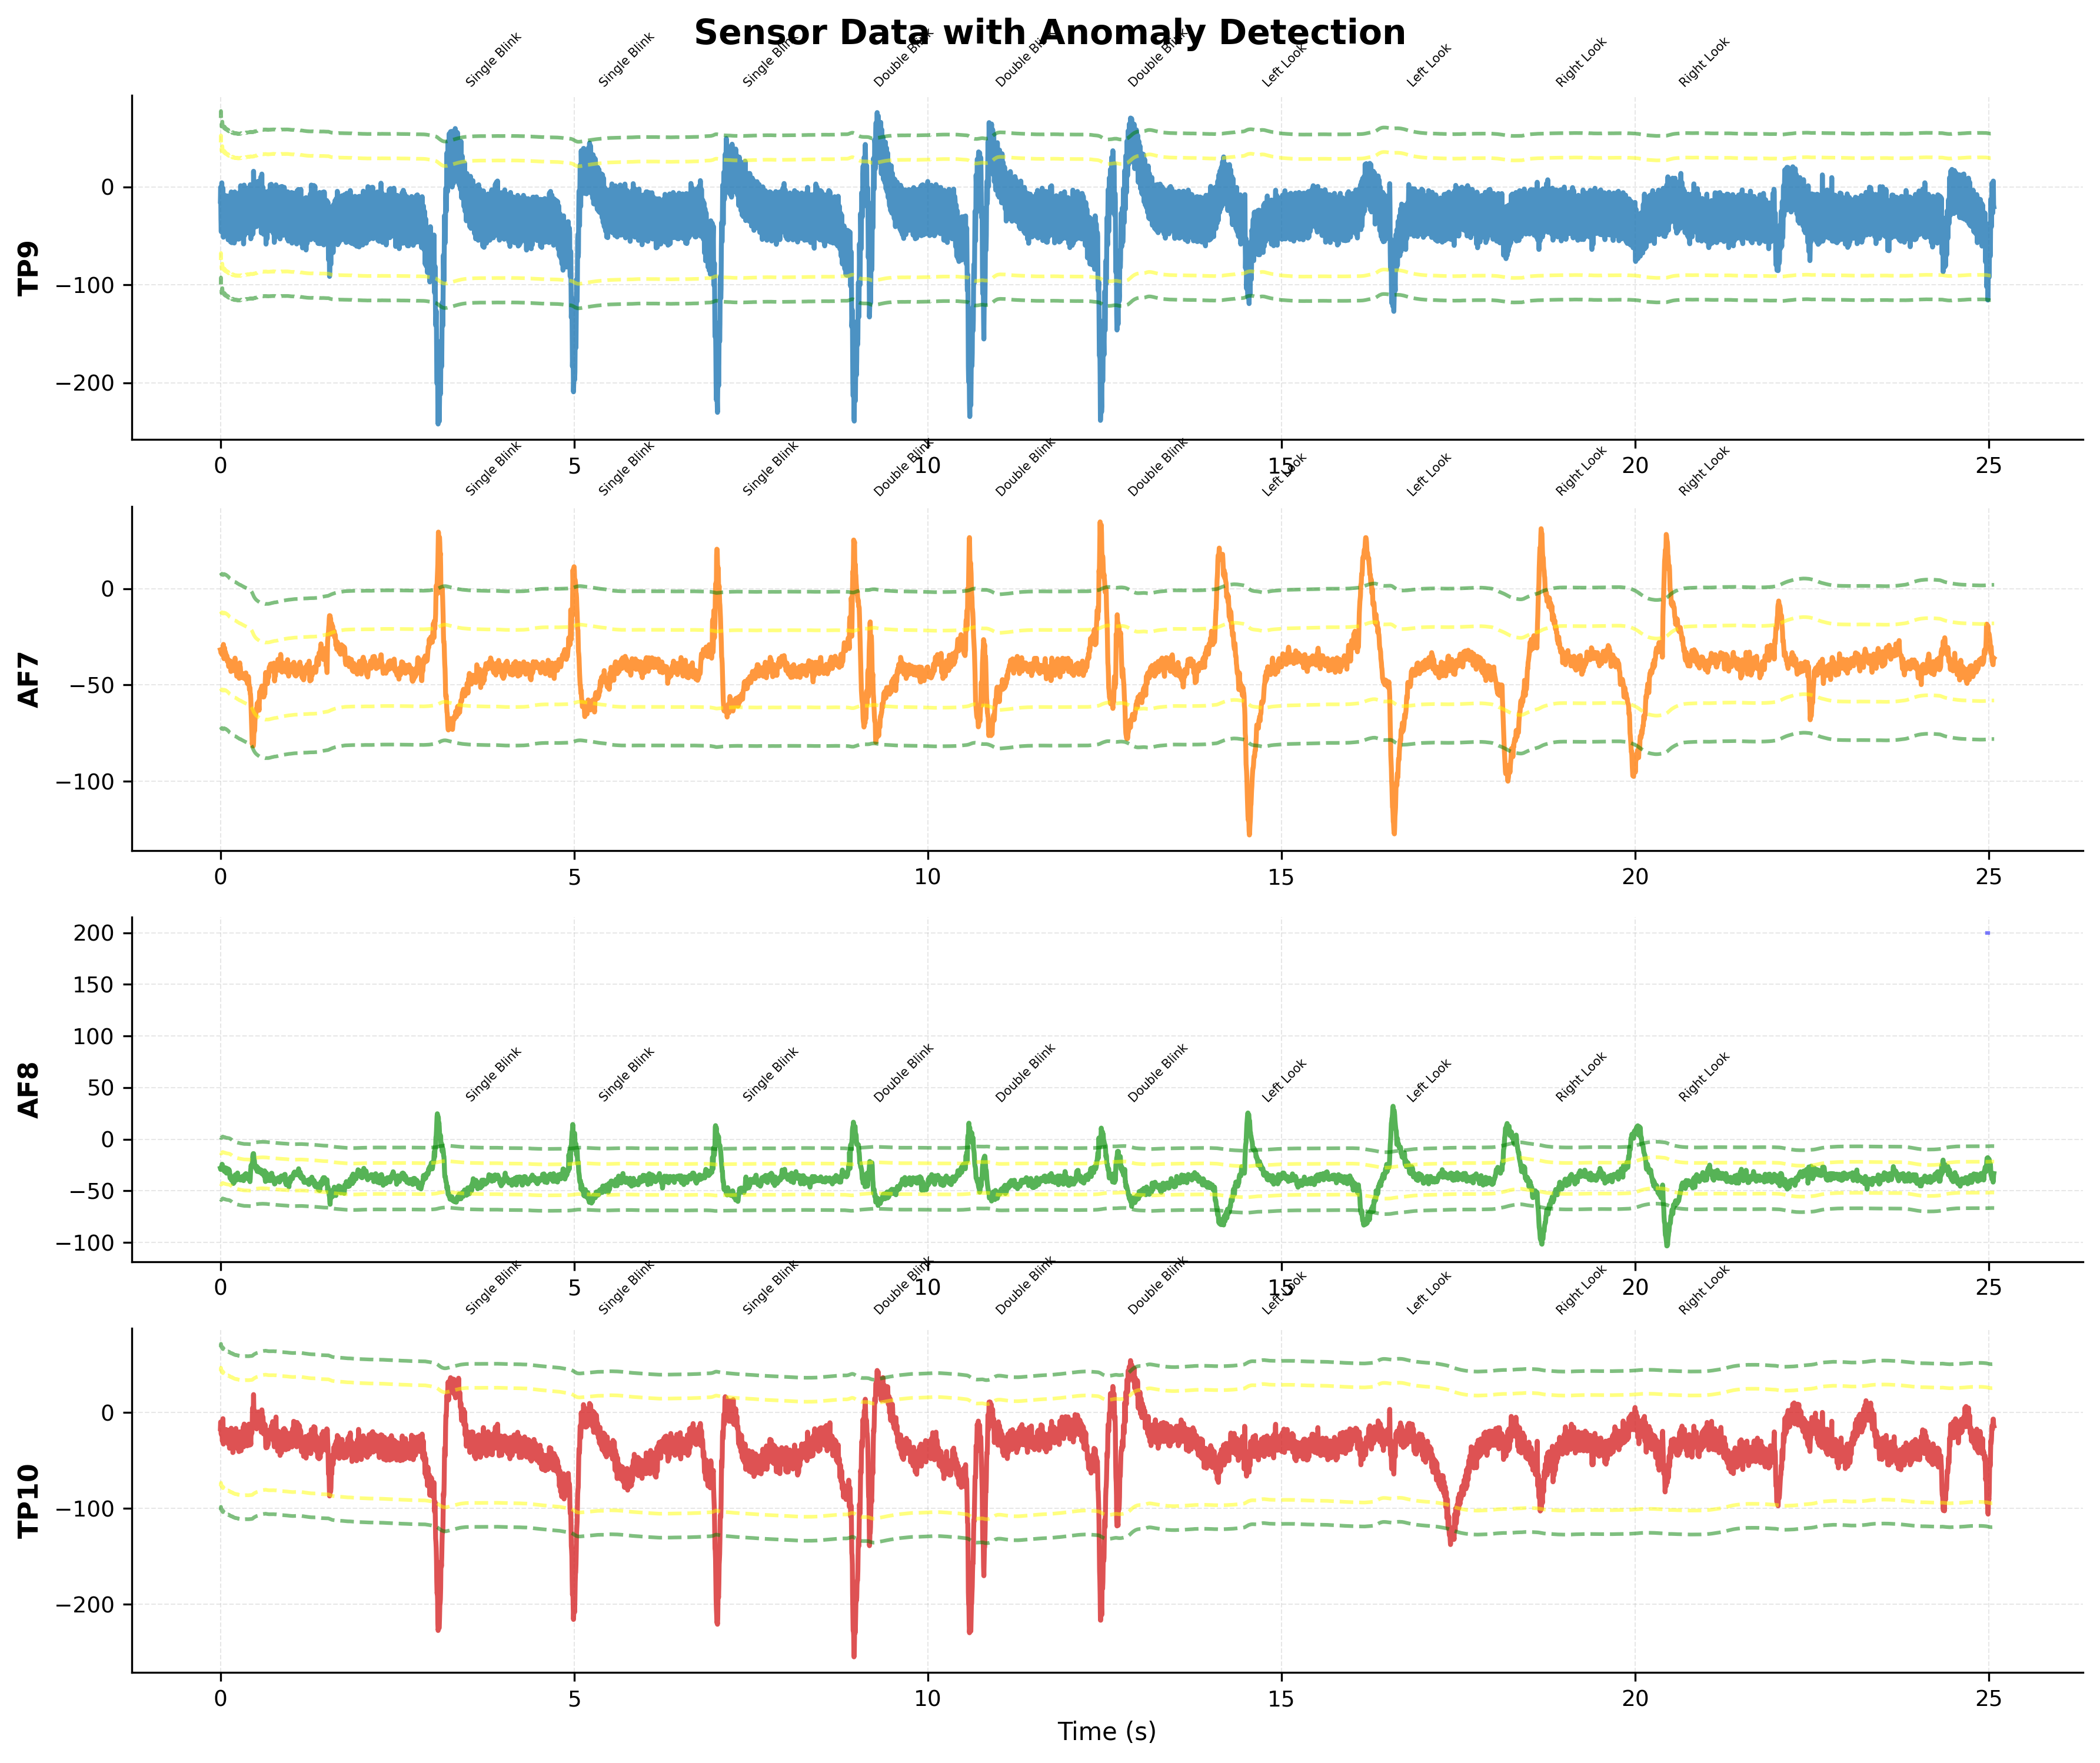

Values plotted in this chart, from the file beside it:
timestamps, TP9, AF7, AF8, TP10, Right AUX
1759631032, -10.74, -42.48, -38.09, -19.53, 0.000
1759631032, 18.55, -42.97, -39.55, -5.371, 0.000
1759631032, -47.85, -44.92, -39.55, -23.93, 0.000
1759631032, -73.24, -44.43, -34.18, -30.76, 0.000
1759631032, -24.9, -41.02, -35.65, -21.48, 0.000
1759631032, 28.81, -43.46, -37.11, -7.812, 0.000
1759631032, -13.67, -45.41, -27.83, -26.37, 0.000
1759631032, -71.78, -42.97, -28.32, -43.95, 0.000
1759631032, -48.83, -41.99, -34.18, -26.37, 0.000
1759631032, 19.04, -41.99, -35.16, 3.906, 0.000
1759631032, -12.7, -36.13, -36.62, -21.97, 0.000
1759631032, -82.03, -32.23, -35.16, -49.32, 0.000
1759631032, -69.82, -39.06, -33.2, -38.57, 0.000
1759631032, -4.395, -46.39, -36.13, -18.07, 0.000
1759631032, -2.441, -40.53, -38.57, -22.46, 0.000
1759631032, -68.36, -34.18, -32.72, -41.99, 0.000
1759631032, -68.36, -38.09, -31.25, -33.2, 0.000
1759631032, -21, -41.02, -37.11, -18.07, 0.000
1759631032, 6.836, -37.11, -38.09, -16.11, 0.000
1759631032, -43.46, -38.57, -32.72, -32.23, 0.000
1759631032, -71.78, -41.5, -29.79, -27.83, 0.000
1759631032, -39.55, -42.97, -33.2, -15.14, 0.000
1759631032, 2.441, -41.02, -39.06, -15.62, 0.000
1759631032, -32.23, -39.06, -31.74, -29.3, 0.000
1759631032, -76.17, -39.55, -29.3, -36.13, 0.000
1759631032, -55.18, -44.43, -35.65, -36.13, 0.000
1759631032, 7.812, -43.46, -31.25, -17.58, 0.000
1759631032, -9.277, -41.02, -28.81, -19.04, 0.000
1759631032, -83.01, -41.99, -30.27, -42.97, 0.000
1759631032, -78.61, -44.92, -28.32, -36.62, 0.000
1759631032, -15.62, -47.85, -34.18, -14.65, 0.000
1759631032, -1.465, -45.41, -35.16, -13.18, 0.000
1759631032, -59.57, -46.39, -28.81, -35.65, 0.000
1759631032, -77.64, -44.92, -30.76, -50.78, 0.000
1759631032, -30.27, -41.99, -39.55, -37.11, 0.000
1759631032, 5.371, -40.53, -43.46, -21.48, 0.000
1759631032, -45.9, -39.55, -37.11, -34.67, 0.000
1759631032, -84.96, -44.43, -37.6, -41.5, 0.000
1759631032, -41.02, -49.8, -40.53, -21.97, 0.000
1759631032, 19.53, -47.36, -43.46, -6.836, 0.000
1759631032, -28.32, -40.04, -45.41, -32.72, 0.000
1759631032, -85.45, -40.53, -42.48, -45.41, 0.000
1759631032, -64.45, -44.92, -43.95, -40.04, 0.000
1759631032, 7.812, -42.48, -44.92, -16.11, 0.000
1759631032, 4.883, -39.06, -40.04, -16.6, 0.000
1759631032, -77.64, -43.46, -41.02, -56.64, 0.000
1759631032, -79.59, -45.9, -46.39, -55.18, 0.000
1759631032, -10.74, -45.41, -49.32, -26.37, 0.000
1759631032, 3.906, -41.5, -45.41, -21, 0.000
1759631032, -59.08, -38.57, -43.46, -39.06, 0.000
1759631032, -83.5, -36.62, -45.9, -41.02, 0.000
1759631032, -35.16, -36.62, -43.95, -23.93, 0.000
1759631032, 22.95, -34.18, -40.04, -17.09, 0.000
1759631032, -32.23, -31.25, -34.67, -38.09, 0.000
1759631032, -76.66, -38.57, -30.76, -41.99, 0.000
1759631032, -34.18, -42.48, -34.67, -19.53, 0.000
1759631032, 16.6, -41.02, -36.62, -2.930, 0.000
1759631032, -17.58, -43.46, -37.11, -26.37, 0.000
1759631032, -74.22, -46.88, -40.53, -43.46, 0.000
1759631032, -69.34, -49.8, -38.57, -35.16, 0.000
... 6,365 more rows
